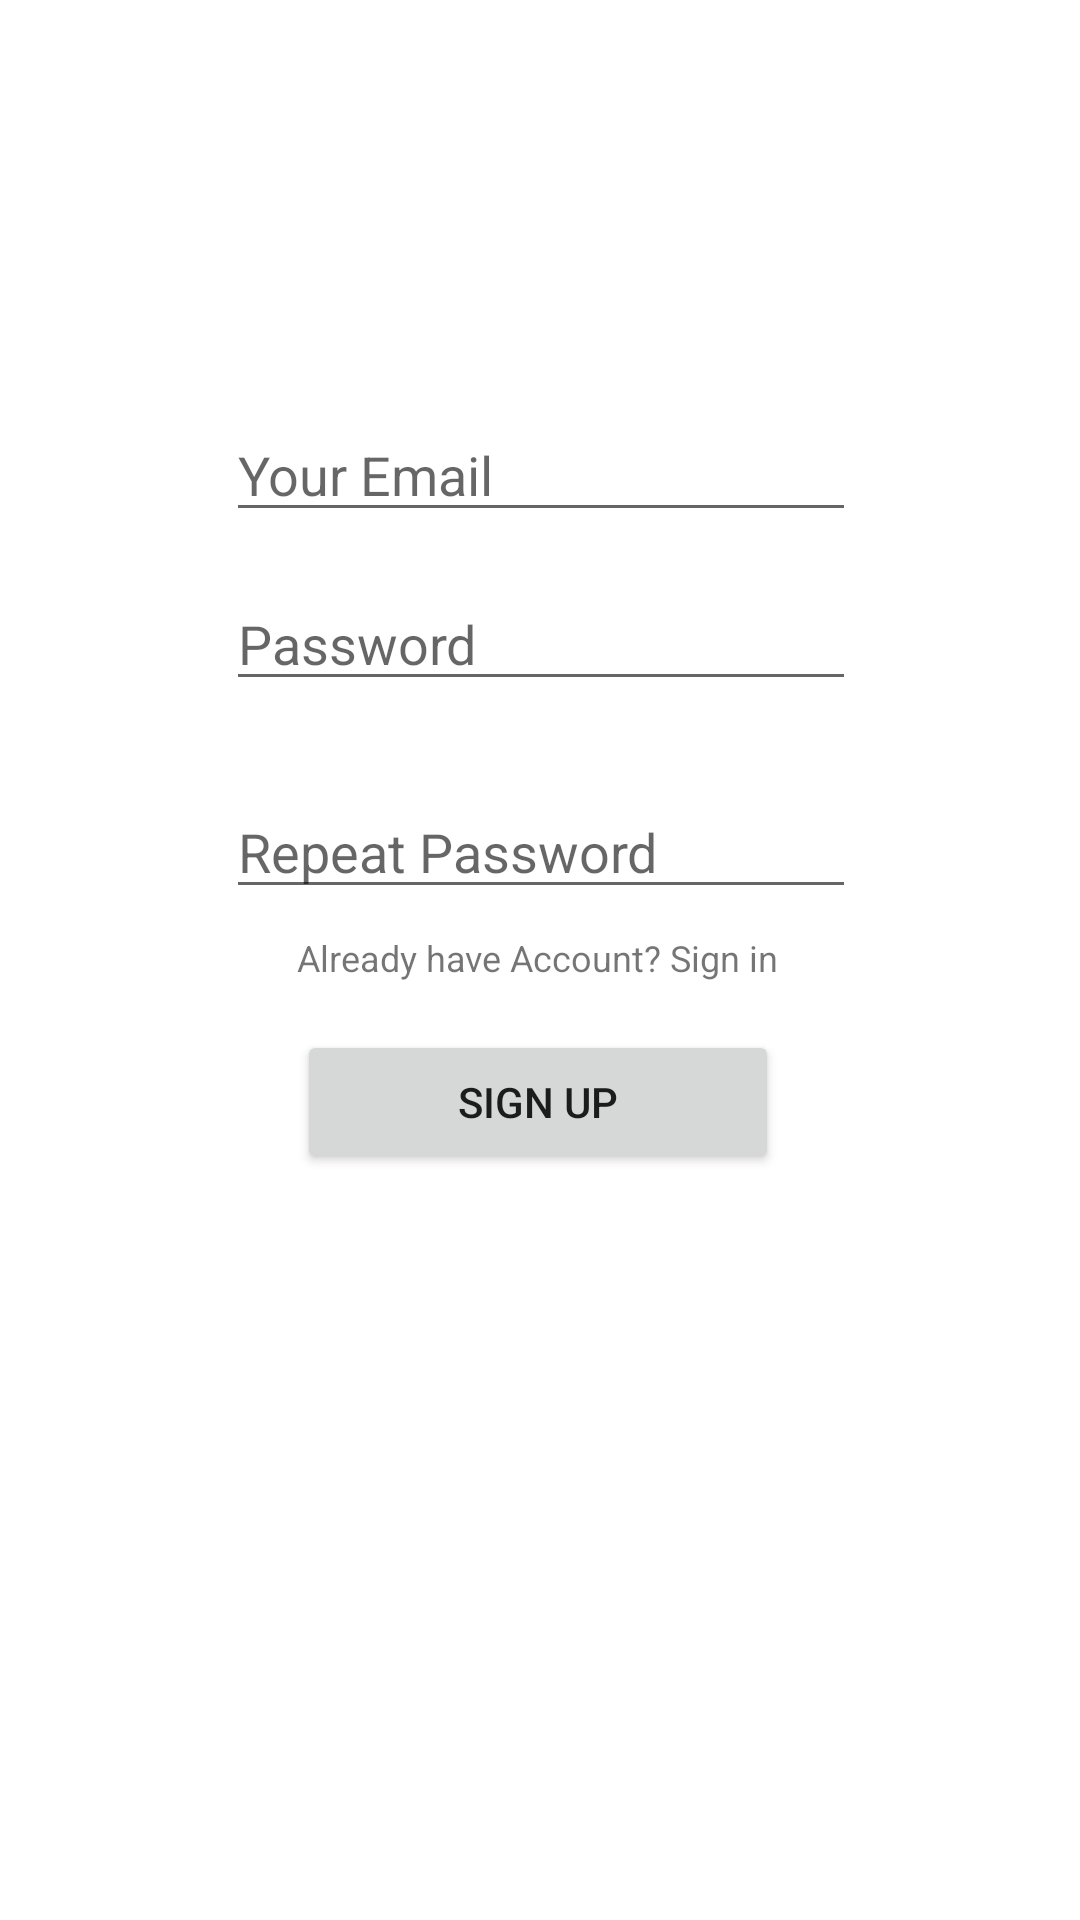

Android layout source for this screen:
<!-- AndroidManifest.xml: application theme Theme.Testnews -->
<!-- res/layout/fragment_register.xml -->
<?xml version="1.0" encoding="utf-8"?>
<androidx.constraintlayout.widget.ConstraintLayout xmlns:android="http://schemas.android.com/apk/res/android"
    xmlns:app="http://schemas.android.com/apk/res-auto"
    xmlns:tools="http://schemas.android.com/tools"
    android:layout_width="match_parent"
    android:layout_height="match_parent"
    tools:context=".fragments.registerpage.RegisterFragment">

    <EditText
        android:id="@+id/email"
        android:layout_width="wrap_content"
        android:layout_height="wrap_content"
        android:layout_marginTop="136dp"
        android:ems="10"
        android:hint="Your Email"
        android:inputType="textPersonName"
        app:layout_constraintEnd_toEndOf="parent"
        app:layout_constraintHorizontal_bias="0.502"
        app:layout_constraintStart_toStartOf="parent"
        app:layout_constraintTop_toTopOf="parent" />

    <EditText
        android:id="@+id/password"
        android:layout_width="wrap_content"
        android:layout_height="wrap_content"
        android:layout_marginTop="15dp"
        android:ems="10"
        android:hint="Password"
        android:inputType="textPassword"
        app:layout_constraintEnd_toEndOf="@+id/email"
        app:layout_constraintStart_toStartOf="@+id/email"
        app:layout_constraintTop_toBottomOf="@+id/email" />

    <EditText
        android:id="@+id/repeat"
        android:layout_width="wrap_content"
        android:layout_height="wrap_content"
        android:layout_marginTop="28dp"
        android:ems="10"
        android:hint="Repeat Password"
        android:inputType="textPassword"
        app:layout_constraintEnd_toEndOf="@+id/password"
        app:layout_constraintStart_toStartOf="@+id/password"
        app:layout_constraintTop_toBottomOf="@+id/password" />

    <Button
        android:id="@+id/button"
        android:layout_width="0dp"
        android:layout_height="wrap_content"
        android:layout_marginTop="16dp"
        android:text="Sign UP"
        app:layout_constraintEnd_toEndOf="@+id/textView"
        app:layout_constraintHorizontal_bias="0.0"
        app:layout_constraintStart_toStartOf="@+id/textView"
        app:layout_constraintTop_toBottomOf="@+id/textView" />

    <TextView
        android:id="@+id/textView"
        android:layout_width="wrap_content"
        android:layout_height="wrap_content"
        android:layout_marginTop="8dp"
        android:text="Already have Account? Sign in"
        android:textSize="12sp"
        app:layout_constraintEnd_toEndOf="@+id/repeat"
        app:layout_constraintHorizontal_bias="0.478"
        app:layout_constraintStart_toStartOf="@+id/repeat"
        app:layout_constraintTop_toBottomOf="@+id/repeat" />
</androidx.constraintlayout.widget.ConstraintLayout>
<!-- resources referenced by this layout -->
<resources>
  <style name="Theme.Testnews" parent="Theme.MaterialComponents.DayNight.DarkActionBar">
          
          <item name="colorPrimary">@color/purple_500</item>
          <item name="colorPrimaryVariant">@color/purple_700</item>
          <item name="colorOnPrimary">@color/white</item>
          
          <item name="colorSecondary">@color/teal_200</item>
          <item name="colorSecondaryVariant">@color/teal_700</item>
          <item name="colorOnSecondary">@color/black</item>
          
          <item name="android:statusBarColor">?attr/colorPrimaryVariant</item>
          
      </style>
  <!-- not gathered from this repository: default colours our renderer supplied (Android Studio template values) -->
  <color name="purple_500">#FF6200EE</color>
  <color name="purple_700">#FF3700B3</color>
  <color name="teal_200">#FF03DAC5</color>
  <color name="teal_700">#FF018786</color>
  <color name="black">#FF000000</color>
  <color name="white">#FFFFFFFF</color>
</resources>
